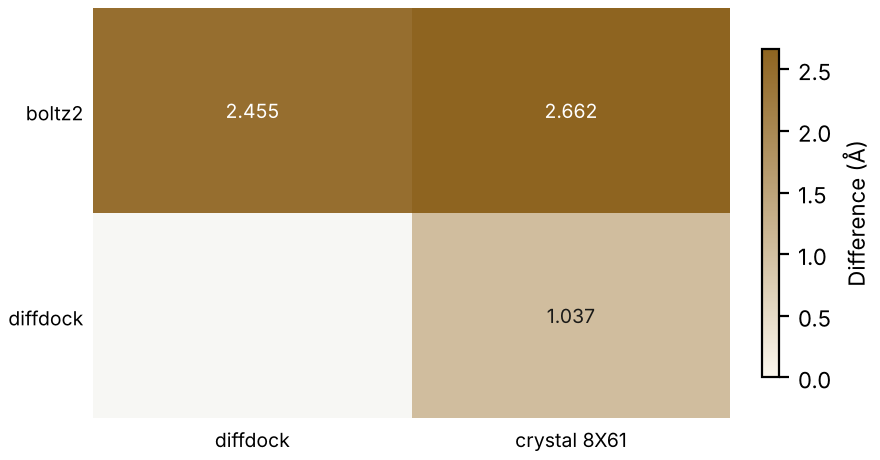

Values plotted in this chart, from the file beside it:
method, vs, value, unit, weight
boltz2, diffdock, 2.455, Å, high
boltz2, crystal 8X61, 2.662, Å, decisive
diffdock, crystal 8X61, 1.037, Å, decisive
